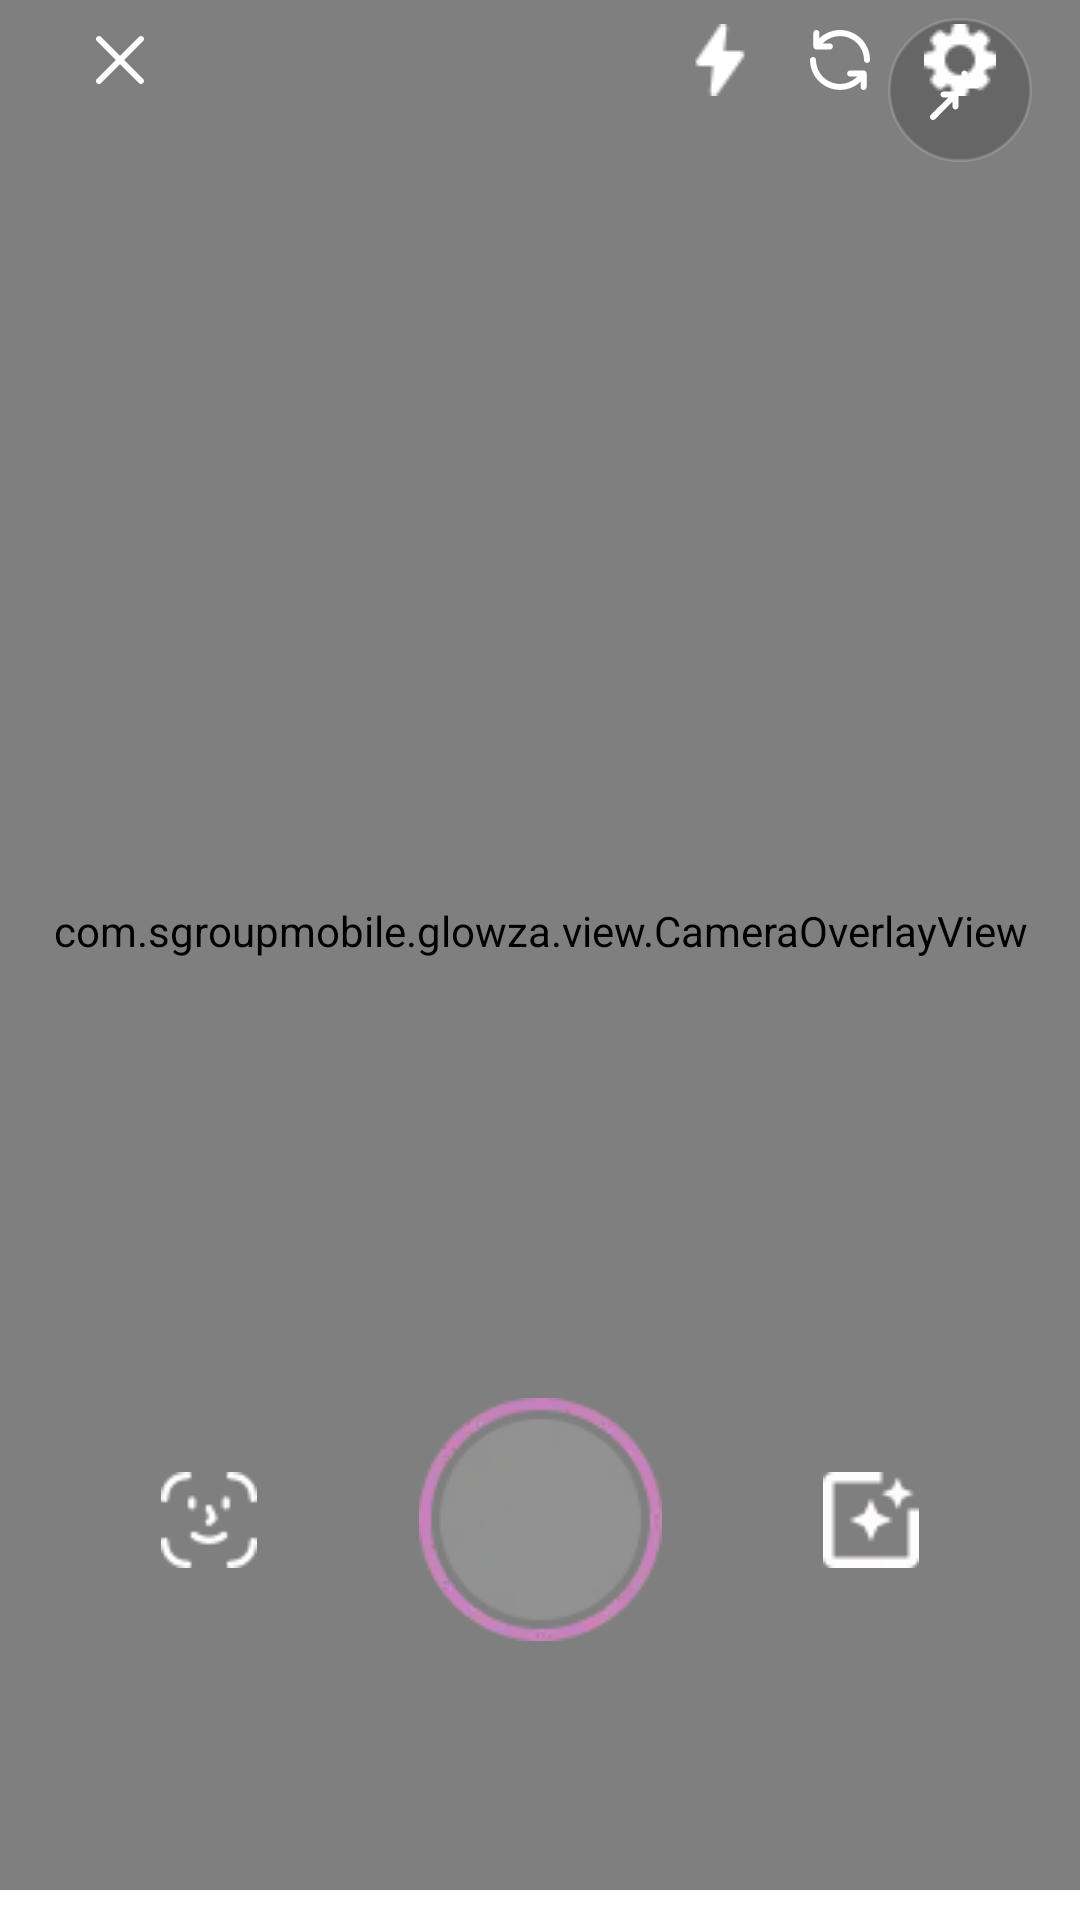

Layout XML and referenced resources for this Android screen:
<!-- AndroidManifest.xml: application theme Theme.Glowza -->
<!-- res/layout/fragment_camera.xml -->
<?xml version="1.0" encoding="utf-8"?>
<androidx.constraintlayout.widget.ConstraintLayout xmlns:android="http://schemas.android.com/apk/res/android"
    xmlns:tools="http://schemas.android.com/tools"
    android:layout_width="match_parent"
    android:layout_height="match_parent"
    xmlns:app="http://schemas.android.com/apk/res-auto"
    tools:context=".ui.camera.fragment.CameraFragment">

    <View
        android:id="@+id/view_bonus"
        android:layout_width="match_parent"
        android:layout_height="@dimen/bonus_view"
        android:background="#B0000000"
        app:layout_constraintTop_toTopOf="parent"/>

    <View
        android:id="@+id/view_top_letterbox"
        android:layout_width="match_parent"
        android:layout_height="0dp"
        android:background="#B0000000"
        app:layout_constraintTop_toBottomOf="@id/view_bonus"
        app:layout_constraintBottom_toTopOf="@id/frame_camera_preview" />

    <View
        android:id="@+id/view_bottom_letterbox"
        android:layout_width="match_parent"
        android:layout_height="0dp"
        android:background="#B0000000"
        app:layout_constraintTop_toBottomOf="@id/frame_camera_preview"
        app:layout_constraintBottom_toTopOf="@id/rv_mode_camera" />

    <FrameLayout
        android:id="@+id/frame_camera_preview"
        android:layout_width="match_parent"
        android:layout_height="0dp"
        android:background="@android:color/transparent"
        app:layout_constraintDimensionRatio="9:16"
        app:layout_constraintTop_toBottomOf="@id/view_top_letterbox"
        app:layout_constraintBottom_toTopOf="@id/view_bottom_letterbox">


        <androidx.camera.view.PreviewView
            android:id="@+id/preview_view"
            android:layout_width="match_parent"
            android:layout_height="match_parent"
            app:scaleType="fillCenter" />

        <View
            android:id="@+id/viewColorFilterOverlay"
            android:layout_width="match_parent"
            android:layout_height="match_parent"
            android:alpha="0.0" />

        <com.sgroupmobile.glowza.view.CameraOverlayView
            android:id="@+id/overlay_view"
            android:layout_width="match_parent"
            android:layout_height="match_parent"/>

        <ImageView
            android:id="@+id/iv_transition_mask"
            android:layout_width="match_parent"
            android:layout_height="match_parent"
            android:scaleType="centerCrop"
            android:visibility="gone" />

    </FrameLayout>

    <TextView
        android:id="@+id/tv_timer"
        android:layout_width="wrap_content"
        android:layout_height="wrap_content"
        android:text="@string/timer_notification"
        android:gravity="center"
        android:textSize="@dimen/middle_text"
        android:textColor="@color/white"
        app:layout_constraintStart_toEndOf="parent"
        app:layout_constraintTop_toBottomOf="@id/view_top_letterbox"
        android:layout_marginTop="@dimen/middle_margin"/>

    <ImageButton
        android:id="@+id/btn_zoom"
        android:layout_width="wrap_content"
        android:layout_height="wrap_content"
        android:background="@drawable/bg_zoom_button"
        android:src="@drawable/zoom_in"
        app:layout_constraintEnd_toEndOf="parent"
        app:layout_constraintTop_toTopOf="@id/frame_camera_preview"
        android:layout_margin="@dimen/normal_bottom_margin"/>
    <TextView
        android:id="@+id/tv_video_timer"
        android:layout_width="match_parent"
        android:gravity="center"
        android:layout_height="@dimen/timer_height"
        app:layout_constraintTop_toTopOf="@id/btn_zoom"
        app:layout_constraintBottom_toBottomOf="@id/btn_zoom"
        android:layout_margin="@dimen/timer_margin"
        android:text="@string/video_timer_default"
        android:visibility="gone"
        android:textColor="@color/white"
        android:textSize="@dimen/content_text" />

    <TextView
        android:id="@+id/tv_countdown"
        android:layout_width="wrap_content"
        android:layout_height="wrap_content"
        android:layout_centerInParent="true"
        android:textColor="@color/primary"
        android:textSize="@dimen/big_text"
        app:layout_constraintStart_toStartOf="parent"
        app:layout_constraintEnd_toEndOf="parent"
        app:layout_constraintTop_toTopOf="parent"
        app:layout_constraintBottom_toBottomOf="parent"
        android:textStyle="bold"/>

    <ImageButton
        android:id="@+id/btn_exit"
        android:layout_width="wrap_content"
        android:layout_height="wrap_content"
        app:layout_constraintTop_toTopOf="parent"
        app:layout_constraintStart_toStartOf="parent"
        android:padding="@dimen/button_side_padding"
        android:layout_marginStart="@dimen/normal_padding"
        android:src="@drawable/exit"
        android:background="@android:color/transparent"/>

    <ImageButton
        android:id="@+id/btn_setting"
        android:layout_width="wrap_content"
        android:layout_height="wrap_content"
        app:layout_constraintTop_toTopOf="@id/btn_exit"
        app:layout_constraintBottom_toBottomOf="@id/btn_exit"
        app:layout_constraintEnd_toEndOf="parent"
        android:padding="@dimen/button_side_padding"
        android:src="@drawable/ic_setting"
        android:layout_marginEnd="@dimen/normal_padding"
        android:background="@android:color/transparent"/>

    <ImageButton
        android:id="@+id/btn_switch"
        android:layout_width="wrap_content"
        android:layout_height="wrap_content"
        app:layout_constraintTop_toTopOf="@id/btn_exit"
        app:layout_constraintBottom_toBottomOf="@id/btn_exit"
        app:layout_constraintEnd_toStartOf="@id/btn_setting"
        android:padding="@dimen/button_side_padding"
        android:src="@drawable/switch_direction"
        android:background="@android:color/transparent"/>

    <ImageButton
        android:id="@+id/btn_flash"
        android:layout_width="wrap_content"
        android:layout_height="wrap_content"
        app:layout_constraintTop_toTopOf="@id/btn_exit"
        app:layout_constraintBottom_toBottomOf="@id/btn_exit"
        app:layout_constraintEnd_toStartOf="@id/btn_switch"
        android:padding="@dimen/button_side_padding"
        android:src="@drawable/ic_flash"
        android:background="@android:color/transparent"/>

    <ImageButton
        android:id="@+id/btn_snap"
        android:layout_width="wrap_content"
        android:layout_height="wrap_content"
        app:layout_constraintEnd_toEndOf="parent"
        app:layout_constraintStart_toStartOf="parent"
        app:layout_constraintBottom_toBottomOf="parent"
        android:layout_marginBottom="@dimen/snap_margin_bottom"
        android:src="@drawable/snap"
        android:background="@android:color/transparent"/>

    <androidx.recyclerview.widget.RecyclerView
        android:id="@+id/rv_filters"
        android:layout_width="0dp"
        android:layout_height="80dp"
        android:orientation="horizontal"
        android:visibility="gone"
        android:clipToPadding="false"
        android:paddingStart="20dp"
        android:paddingEnd="20dp"
        app:layoutManager="androidx.recyclerview.widget.LinearLayoutManager"
        app:layout_constraintBottom_toTopOf="@id/btn_snap"
        app:layout_constraintStart_toStartOf="parent"
        app:layout_constraintEnd_toEndOf="parent"
        android:layout_marginBottom="24dp"
        android:background="@drawable/bg_filter_container" />

    <ImageButton
        android:id="@+id/btn_face_filter"
        android:layout_width="wrap_content"
        android:layout_height="wrap_content"
        app:layout_constraintBottom_toBottomOf="@id/btn_snap"
        android:src="@drawable/ic_face_filter"
        app:layout_constraintStart_toStartOf="parent"
        app:layout_constraintTop_toTopOf="@id/btn_snap"
        app:layout_constraintEnd_toStartOf="@id/btn_snap"
        android:padding="@dimen/button_side_padding"
        android:background="@android:color/transparent"/>

    <ImageButton
        android:id="@+id/btn_image_filter"
        android:layout_width="wrap_content"
        android:layout_height="wrap_content"
        app:layout_constraintTop_toTopOf="@id/btn_snap"
        app:layout_constraintBottom_toBottomOf="@id/btn_snap"
        android:src="@drawable/ic_image_filter"
        app:layout_constraintEnd_toEndOf="parent"
        app:layout_constraintStart_toEndOf="@id/btn_snap"
        android:padding="@dimen/button_side_padding"
        android:background="@android:color/transparent"/>

    <androidx.recyclerview.widget.RecyclerView
        android:id="@+id/rv_mode_camera"
        android:layout_width="match_parent"
        android:clipToPadding="false"
        android:layout_height="@dimen/tab_camera_height"
        app:layout_constraintBottom_toBottomOf="parent"/>

    <View
        android:id="@+id/view_flash_effect"
        android:layout_width="match_parent"
        android:layout_height="match_parent"
        android:background="@android:color/white"
        android:alpha="0"
        android:visibility="gone" />

</androidx.constraintlayout.widget.ConstraintLayout>
<!-- resources referenced by this layout -->
<resources>
  <color name="primary">#c683b9</color>
  <color name="white">#FFFFFF</color>
  <dimen name="big_text">100sp</dimen>
  <dimen name="bonus_view">40dp</dimen>
  <dimen name="button_side_padding">8dp</dimen>
  <dimen name="content_text">16sp</dimen>
  <dimen name="middle_margin">16dp</dimen>
  <dimen name="middle_text">16sp</dimen>
  <dimen name="normal_bottom_margin">16dp</dimen>
  <dimen name="normal_padding">20dp</dimen>
  <dimen name="snap_margin_bottom">93dp</dimen>
  <dimen name="tab_camera_height">60dp</dimen>
  <dimen name="timer_height">48dp</dimen>
  <dimen name="timer_margin">20dp</dimen>
  <!-- drawable bg_filter_container (drawable) -->
  <shape xmlns:android="http://schemas.android.com/apk/res/android">
      <solid android:color="#60000000" />
      <corners android:radius="30dp" />
  </shape>
  <!-- drawable bg_zoom_button (drawable) -->
  <?xml version="1.0" encoding="utf-8"?>
  <shape xmlns:android="http://schemas.android.com/apk/res/android"
      android:shape="oval">
      <size
          android:width="48dp"
          android:height="48dp" />
  
      <solid android:color="#33000000"/>
  
      <stroke
          android:width="1dp"
          android:color="#26FFFFFF" />
  </shape>
  <!-- drawable exit (drawable) -->
  <vector xmlns:android="http://schemas.android.com/apk/res/android"
      android:width="24dp"
      android:height="24dp"
      android:viewportWidth="24"
      android:viewportHeight="24">
    <path
        android:pathData="M13.4,12L19.7,5.7C20.1,5.3 20.1,4.7 19.7,4.3C19.3,3.9 18.7,3.9 18.3,4.3L12,10.6L5.7,4.3C5.3,3.9 4.7,3.9 4.3,4.3C3.9,4.7 3.9,5.3 4.3,5.7L10.6,12L4.3,18.3C4.1,18.5 4,18.7 4,19C4,19.6 4.4,20 5,20C5.3,20 5.5,19.9 5.7,19.7L12,13.4L18.3,19.7C18.5,19.9 18.7,20 19,20C19.3,20 19.5,19.9 19.7,19.7C20.1,19.3 20.1,18.7 19.7,18.3L13.4,12Z"
        android:fillColor="#ffffff"/> </vector>
  <string name="timer_notification">Hẹn giờ</string>
  <string name="video_timer_default">00:00</string>
  <style name="Theme.Glowza" parent="Base.Theme.Glowza" />
  <style name="Base.Theme.Glowza" parent="Theme.Material3.DayNight.NoActionBar">
  
          
          <item name="colorPrimary">@color/primary</item>
          <item name="colorOnPrimary">@color/onPrimary</item>
          <item name="colorPrimaryContainer">@color/primaryContainer</item>
          <item name="colorOnPrimaryContainer">@color/onPrimaryContainer</item>
  
          
          <item name="colorSecondary">@color/secondary</item>
          <item name="colorOnSecondary">@color/onSecondary</item>
          <item name="colorSecondaryContainer">@color/secondaryContainer</item>
          <item name="colorOnSecondaryContainer">@color/onSecondaryContainer</item>
  
          
          <item name="android:colorBackground">@color/background</item>
          <item name="colorSurface">@color/surface</item>
          <item name="colorOnSurface">@color/onSurface</item>
  
          
          <item name="colorError">@color/error</item>
  
          <item name="tabTextColor">@color/onBackground</item>
          <item name="tabSelectedTextColor">@color/primary</item>
          <item name="tabIndicatorColor">@color/primary</item>
          <item name="tabIndicatorHeight">2dp</item>
          <item name="tabStyle">@style/Widget.MaterialComponents.TabLayout</item>
      </style>
  <color name="onPrimary">#000000</color>
  <color name="primaryContainer">#F3D7EC</color>
  <color name="onPrimaryContainer">#3A0F34</color>
  <color name="secondary">#1E1E1E</color>
  <color name="onSecondary">#2A1A3A</color>
  <color name="secondaryContainer">#CCF3D7EC</color>
  <color name="onSecondaryContainer">#3A0F34</color>
  <color name="background">#FFFFFF</color>
  <color name="surface">#FFF8FB</color>
  <color name="onSurface">#1F1A1D</color>
  <color name="error">#FF4C4C</color>
  <color name="onBackground">#000000</color>
</resources>
